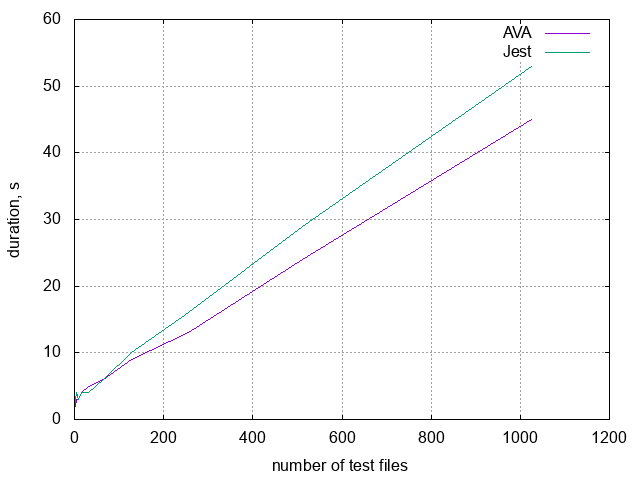

Values plotted in this chart, from the file beside it:
files, AVA, Jest
1, 2, 2
2, 2, 3
4, 3, 4
8, 3, 3
16, 4, 4
32, 5, 4
64, 6, 6
128, 9, 10
256, 13, 16
512, 24, 29
1024, 45, 53
